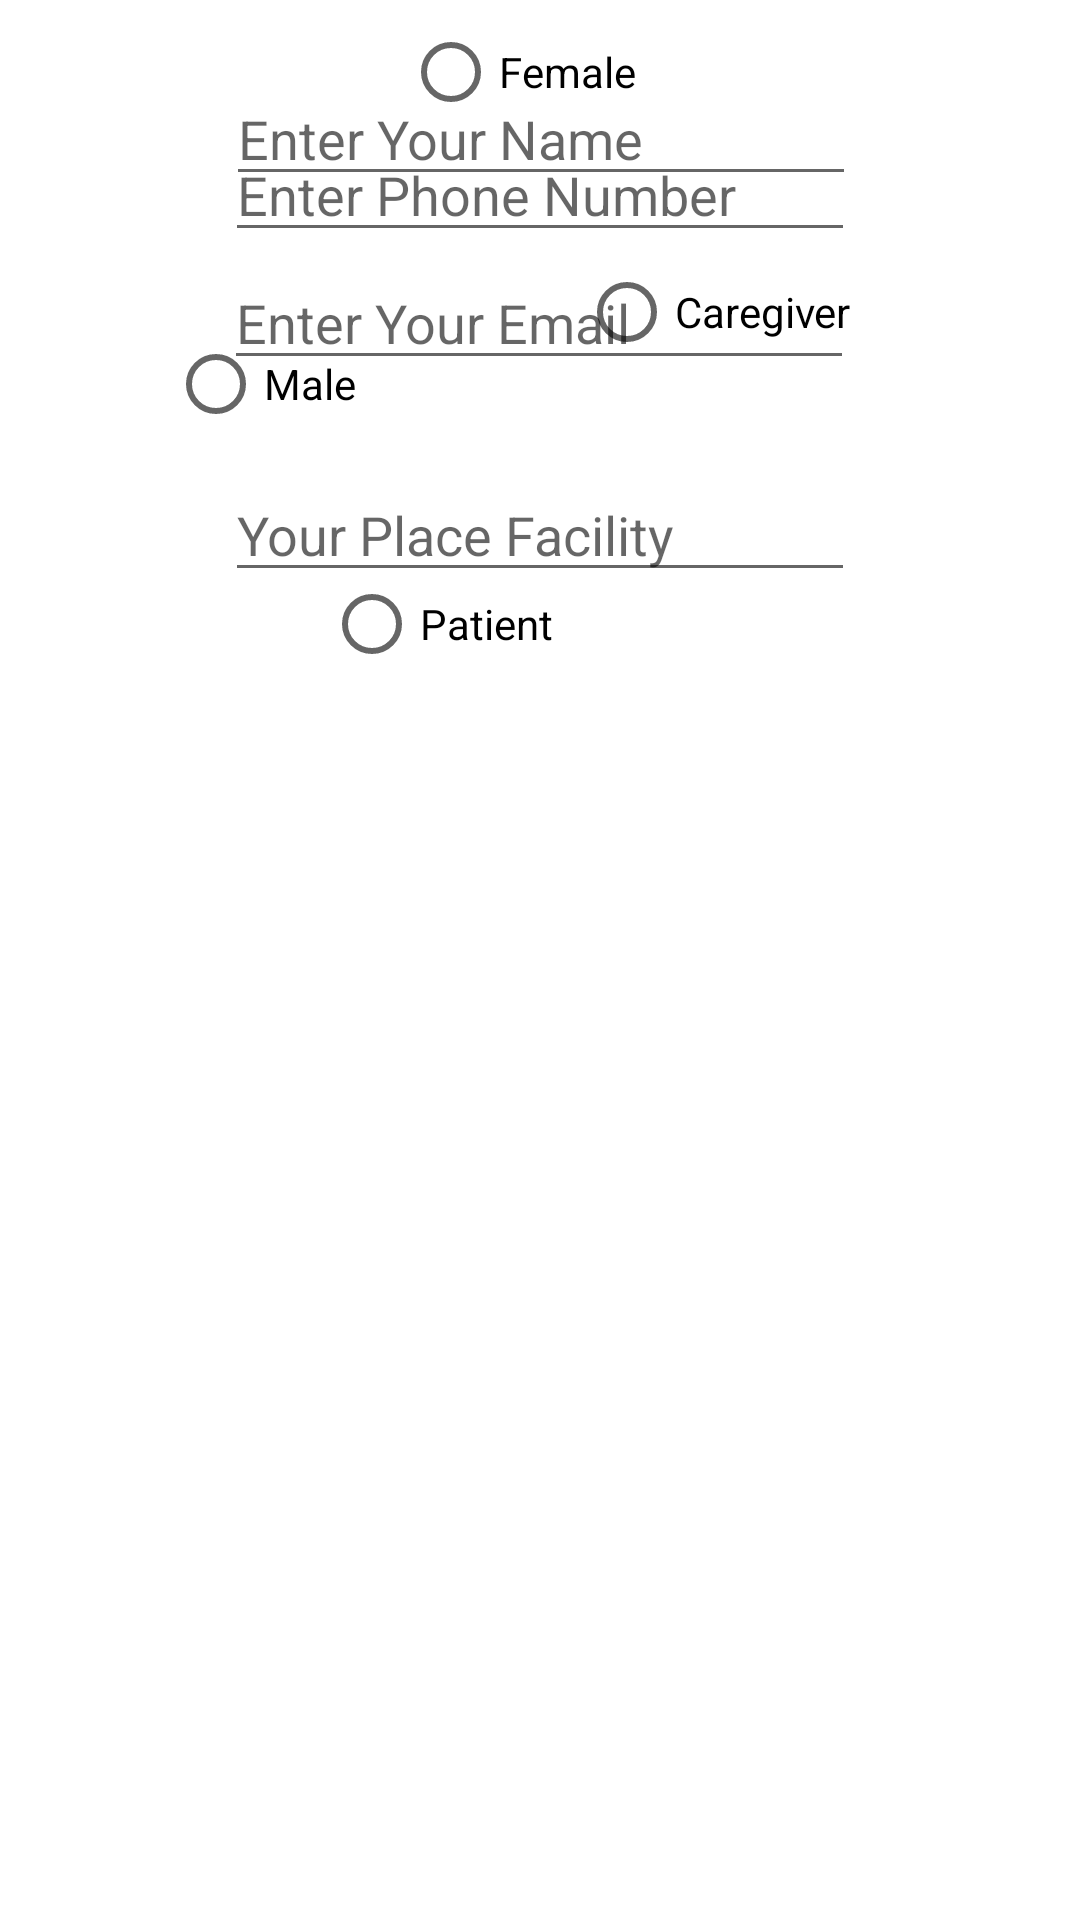

Reconstruct the res/layout file that produces this screen, plus the resources it refers to.
<!-- AndroidManifest.xml: application theme Theme.LifePuzzle -->
<!-- res/layout/activity_login_2.xml -->
<?xml version="1.0" encoding="utf-8"?>
<androidx.constraintlayout.widget.ConstraintLayout xmlns:android="http://schemas.android.com/apk/res/android"
    xmlns:app="http://schemas.android.com/apk/res-auto"
    xmlns:tools="http://schemas.android.com/tools"
    android:layout_width="match_parent"
    android:layout_height="match_parent">

    <RadioButton
        android:id="@+id/male2"
        android:layout_width="wrap_content"
        android:layout_height="wrap_content"
        android:layout_marginStart="108dp"
        android:layout_marginTop="32dp"
        android:onClick="checkButton"
        android:text="Patient"
        app:layout_constraintStart_toStartOf="parent"
        app:layout_constraintTop_toBottomOf="@+id/male" />

    <RadioButton
        android:id="@+id/male3"
        android:layout_width="wrap_content"
        android:layout_height="wrap_content"
        android:layout_marginStart="8dp"
        android:layout_marginTop="32dp"
        android:onClick="checkButton"
        android:text="Caregiver"
        app:layout_constraintEnd_toEndOf="parent"
        app:layout_constraintHorizontal_bias="0.007"
        app:layout_constraintStart_toEndOf="@+id/male2"
        app:layout_constraintTop_toBottomOf="@+id/female" />

    <EditText
        android:id="@+id/editTextTextPersonName2"
        android:layout_width="wrap_content"
        android:layout_height="wrap_content"
        android:layout_marginTop="24dp"
        android:ems="10"
        android:hint="Enter Your Name"
        android:inputType="textPersonName"
        app:layout_constraintEnd_toEndOf="parent"
        app:layout_constraintHorizontal_bias="0.502"
        app:layout_constraintStart_toStartOf="parent"
        app:layout_constraintTop_toTopOf="parent" />

    <EditText
        android:id="@+id/editTextTextEmailAddress2"
        android:layout_width="wrap_content"
        android:layout_height="wrap_content"
        android:layout_marginTop="20dp"
        android:ems="10"
        android:hint="Enter Your Email"
        android:inputType="textEmailAddress"
        app:layout_constraintEnd_toEndOf="parent"
        app:layout_constraintHorizontal_bias="0.497"
        app:layout_constraintStart_toStartOf="parent"
        app:layout_constraintTop_toBottomOf="@+id/editTextTextPersonName2" />

    <EditText
        android:id="@+id/editTextPhone"
        android:layout_width="wrap_content"
        android:layout_height="wrap_content"
        android:ems="10"
        android:hint="Enter Phone Number"
        android:inputType="phone"
        app:layout_constraintBottom_toTopOf="@+id/female"
        app:layout_constraintEnd_toEndOf="parent"
        app:layout_constraintStart_toStartOf="parent"
        app:layout_constraintTop_toBottomOf="@+id/editTextTextEmailAddress2" />

    <RadioButton
        android:id="@+id/male"
        android:layout_width="wrap_content"
        android:layout_height="wrap_content"
        android:layout_marginTop="20dp"
        android:layout_marginEnd="8dp"
        android:onClick="checkButton"
        android:text="Male"
        app:layout_constraintEnd_toStartOf="@+id/female"
        app:layout_constraintHorizontal_bias="0.877"
        app:layout_constraintStart_toStartOf="parent"
        app:layout_constraintTop_toBottomOf="@+id/editTextPhone" />

    <RadioButton
        android:id="@+id/female"
        android:layout_width="wrap_content"
        android:layout_height="wrap_content"
        android:layout_marginEnd="148dp"
        android:onClick="checkButton"
        android:text="Female"
        app:layout_constraintEnd_toEndOf="parent"
        tools:layout_editor_absoluteY="220dp" />

    <EditText
        android:id="@+id/editTextTextPersonName"
        android:layout_width="wrap_content"
        android:layout_height="wrap_content"
        android:layout_marginTop="28dp"
        android:ems="10"
        android:hint="Your Place Facility"
        android:inputType="textPersonName"
        app:layout_constraintEnd_toEndOf="parent"
        app:layout_constraintStart_toStartOf="parent"
        app:layout_constraintTop_toBottomOf="@+id/male3" />

    <ImageView
        android:id="@+id/imageView3"
        android:layout_width="196dp"
        android:layout_height="277dp"
        app:layout_constraintBottom_toBottomOf="parent"
        app:layout_constraintEnd_toEndOf="parent"
        app:layout_constraintStart_toStartOf="parent"
        app:layout_constraintTop_toBottomOf="@+id/editTextTextPersonName"
        app:layout_constraintVertical_bias="0.536"
        app:srcCompat="@drawable/avatar_test" />

</androidx.constraintlayout.widget.ConstraintLayout>
<!-- resources referenced by this layout -->
<resources>
  <style name="Theme.LifePuzzle" parent="Theme.MaterialComponents.DayNight.DarkActionBar">
          
          <item name="colorPrimary">@color/light_blue</item>
          <item name="colorPrimaryVariant">@color/dark_blue</item>
          <item name="colorOnPrimary">@color/white</item>
          
          <item name="colorSecondary">@color/teal_200</item>
          <item name="colorSecondaryVariant">@color/teal_700</item>
          <item name="colorOnSecondary">@color/black</item>
          
          <item name="android:statusBarColor" tools:targetApi="l">?attr/colorPrimaryVariant</item>
          
      </style>
  <color name="light_blue">#7dbccb</color>
  <color name="dark_blue">#157d96</color>
  <color name="white">#FFFFFFFF</color>
  <color name="teal_200">#FF03DAC5</color>
  <color name="teal_700">#FF018786</color>
  <color name="black">#FF000000</color>
</resources>
